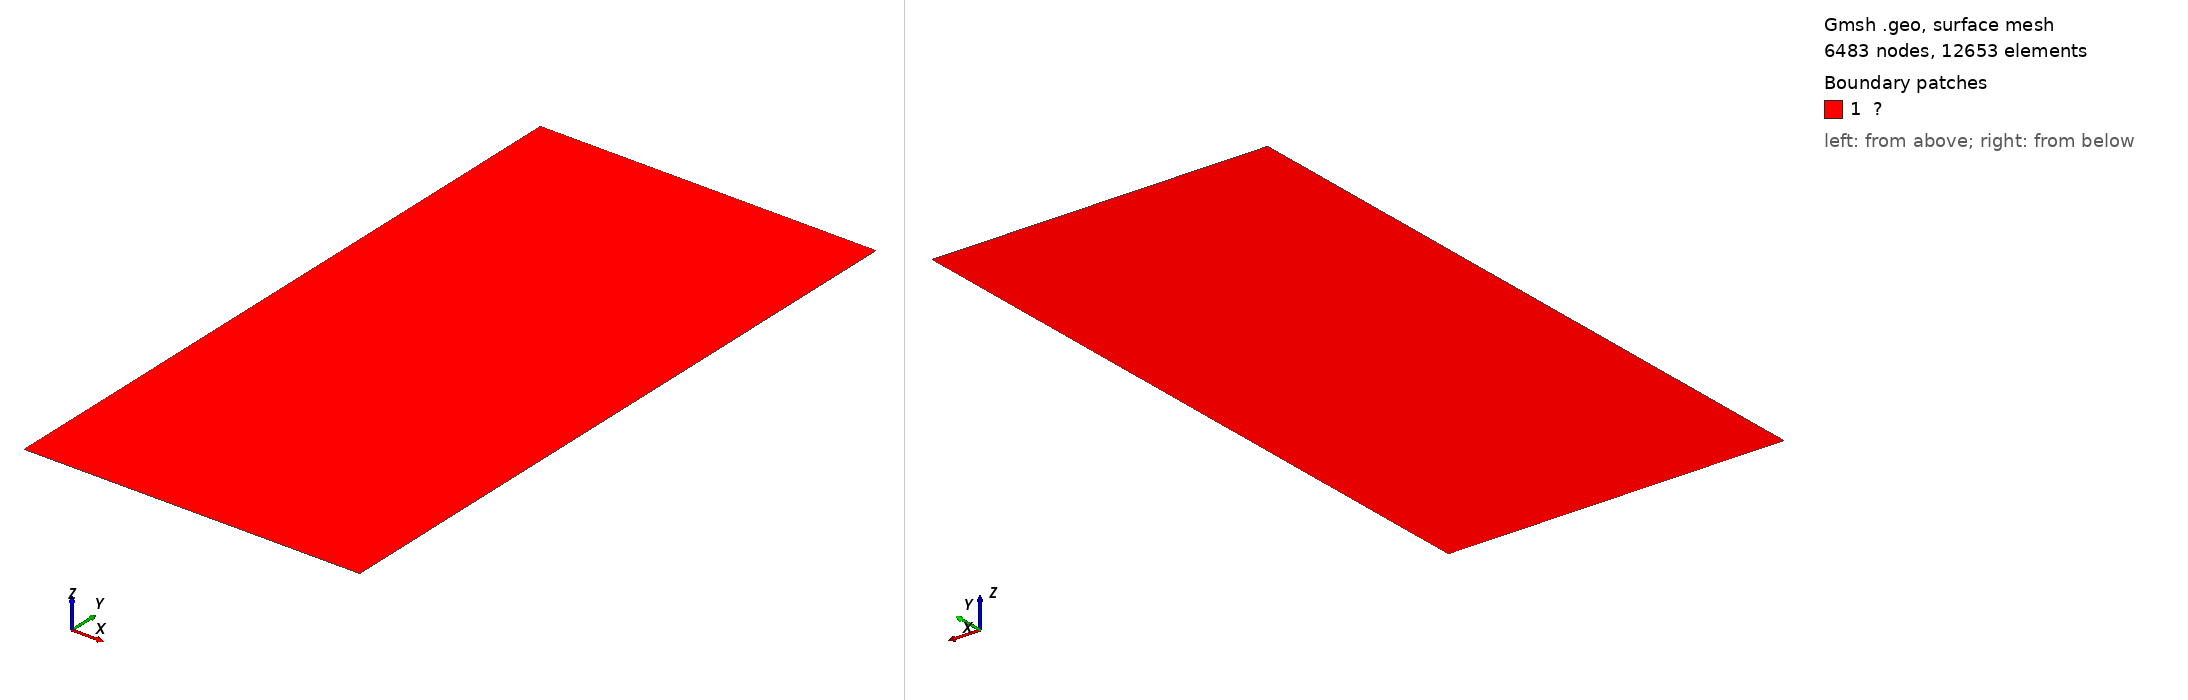

Gmsh geometry script, surface-meshed: 6483 nodes, 12653 surface elements. Boundary patches (legend numbers): 1 ?. Left view from above one corner, right view from below the opposite corner. Legend entries are the model's physical surfaces. The drawing asked Gmsh for element sizes between 1% and 20% of the model's largest extent; the script's own settings can give other sizes.

=== inclined_interface2.geo (drawn) ===
c1 = 0.3;
c2 = 0.039;

Point(1) = {0, 0, 0, c2};
Point(2) = {2, 0, 0, c2};
Point(3) = {2, 4, 0, c2};
Point(4) = {0, 4, 0, c2};
Point(5) = {0, 0.5, 0, c2};
Point(6) = {1.5, 2, 0, c2};
Point(7) = {2, 2.5, 0, c2};


Line(1) = {1,2};
Line(2) = {2,7};
Line(3) = {7,3};
Line(4) = {3,4};
Line(5) = {4,5};
Line(6) = {5,1};
Line(7) = {5,6};
Line(8) = {6,7};




Curve Loop(1) = {5,4,3,8,7};
Curve Loop(2) = {1,2,-8,-7,6};


Plane Surface(1) = {1};
Plane Surface(2) = {2};

//Curve{7,8} In Surface{1};

Physical Curve("Γᵍ₁") = {1};
Physical Curve("Γᵍ₂") = {4};
Physical Curve("Γᶜ") = {7};
Physical Surface("Ω") = {1,2};


Mesh.Algorithm = 1;
Mesh.MshFileVersion = 3;
Mesh 2;
